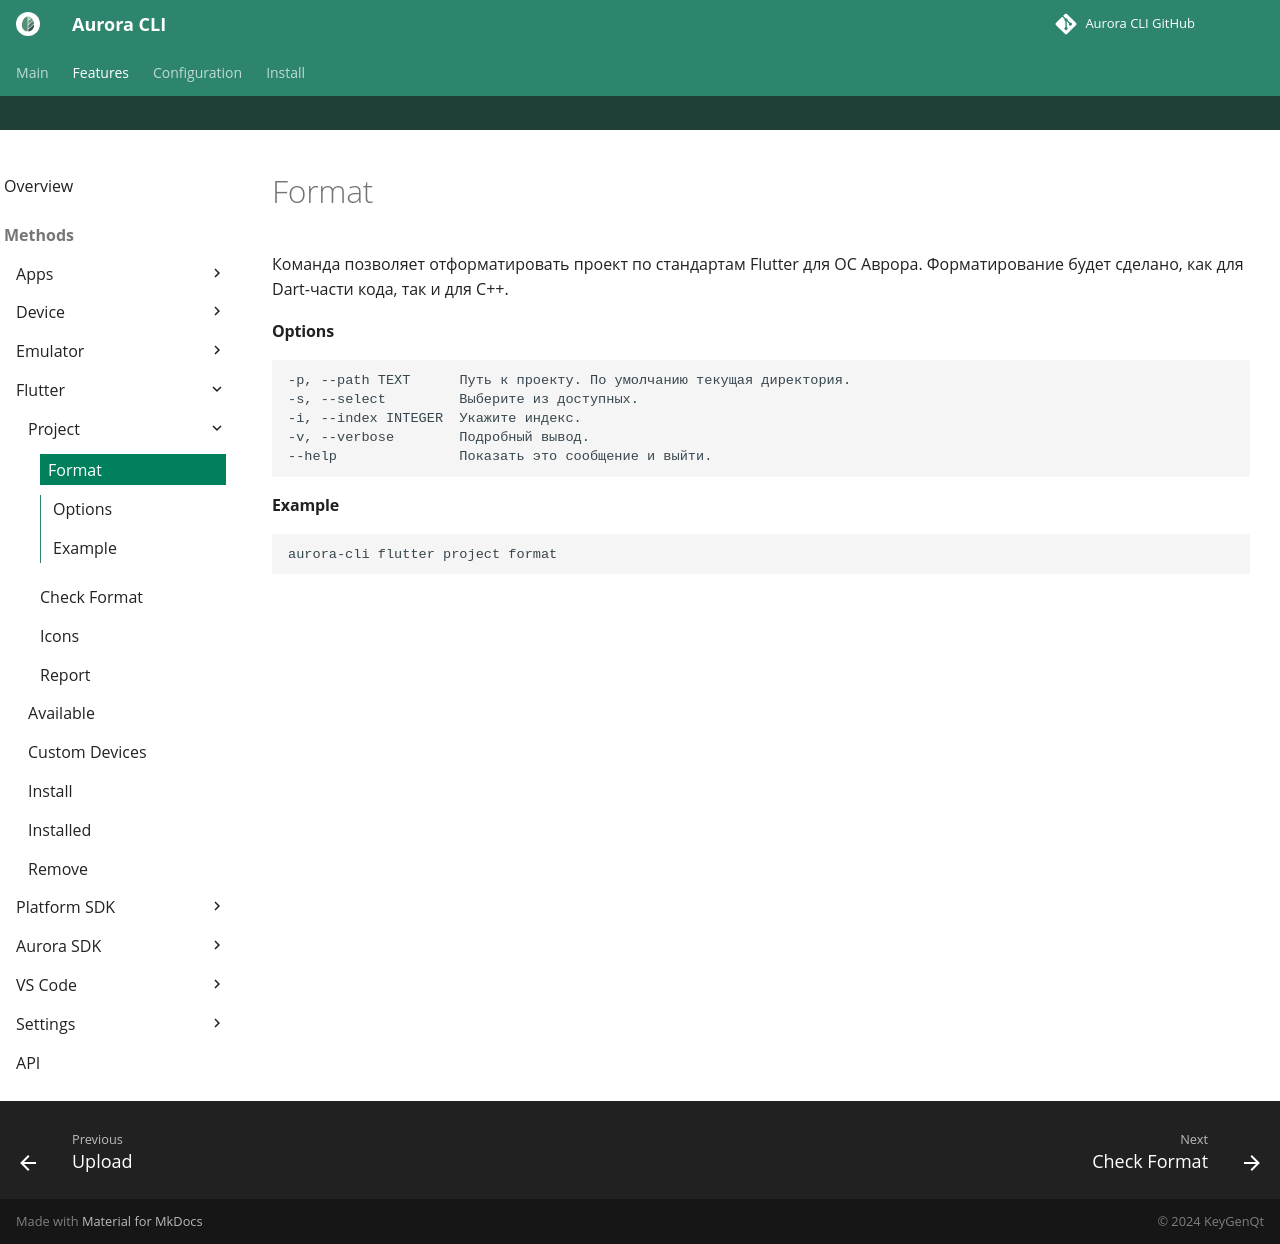

repository: keygenqt/aurora-cli · page: cli/flutter/project/format/index.html · generator: mkdocs

Команда позволяет отформатировать проект по стандартам Flutter для ОС Аврора.
Форматирование будет сделано, как для Dart-части кода, так и для C++.

#### Options

```shell
-p, --path TEXT      Путь к проекту. По умолчанию текущая директория.
-s, --select         Выберите из доступных.
-i, --index INTEGER  Укажите индекс.
-v, --verbose        Подробный вывод.
--help               Показать это сообщение и выйти.
```

#### Example

```shell
aurora-cli flutter project format
```
